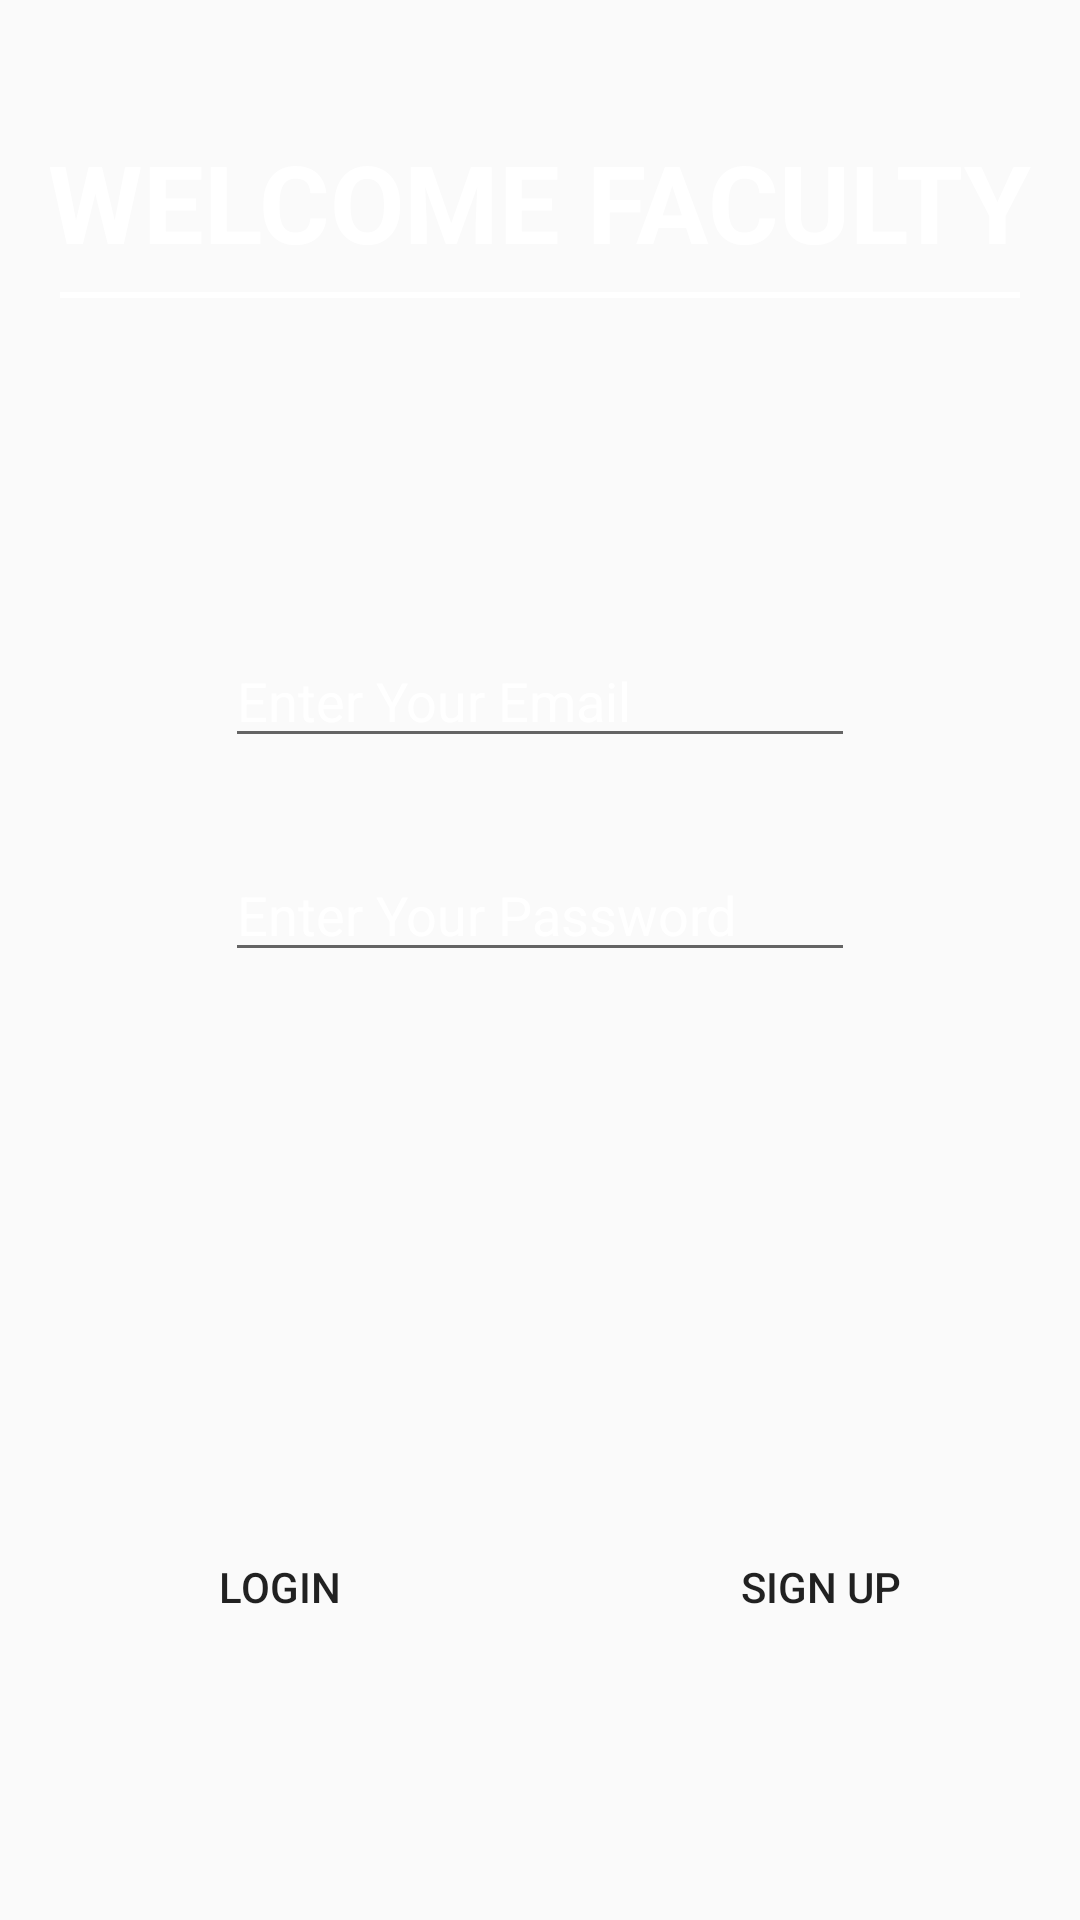

This screen was rendered from an Android layout file. Write that file and the resources it references.
<!-- AndroidManifest.xml: application theme AppTheme -->
<!-- res/layout/activity_faculty_login.xml -->
<?xml version="1.0" encoding="utf-8"?>
<RelativeLayout xmlns:android="http://schemas.android.com/apk/res/android"
    xmlns:app="http://schemas.android.com/apk/res-auto"
    xmlns:tools="http://schemas.android.com/tools"
    android:layout_width="match_parent"
    android:layout_height="match_parent"
    android:background="@drawable/appback"
    tools:context="com.example.example.facultylocator.faculty_login">


    <TextView
        android:id="@+id/head_fac_login"
        android:layout_width="wrap_content"
        android:layout_height="wrap_content"
        android:layout_alignParentTop="true"
        android:layout_centerHorizontal="true"
        android:layout_marginTop="43dp"

        android:text="WELCOME FACULTY"
        android:textColor="#fff"
        android:textAppearance="@style/TextAppearance.AppCompat.Display2"
        android:textSize="36sp"
        android:textStyle="bold" />

    <FrameLayout
        android:layout_width="match_parent"
        android:layout_height="2dp"
        android:layout_below="@id/head_fac_login"
        android:layout_marginEnd="20dp"
        android:layout_marginLeft="20dp"
        android:layout_marginRight="20dp"
        android:layout_marginStart="20dp"
        android:layout_marginTop="6dp"
        android:layout_marginBottom="6dp"
        android:background="@android:color/white" />

    <EditText
        android:id="@+id/et_fac_email"
        android:layout_width="wrap_content"
        android:layout_height="wrap_content"
        android:ems="10"
        android:hint="Enter Your Email"
        android:textColor="#fff"
        android:textColorHint="#fff"
        android:inputType="textEmailAddress"
        android:layout_below="@+id/head_fac_login"
        android:layout_centerHorizontal="true"
        android:layout_marginTop="120sp" />

    <EditText
        android:id="@+id/et_fac_pass"
        android:layout_below="@id/et_fac_email"
        android:layout_width="wrap_content"
        android:layout_height="wrap_content"
        android:ems="10"
        android:textColor="#fff"
        android:textColorHint="#fff"
        android:layout_marginTop="30sp"
        android:hint="Enter Your Password"
        android:inputType="textPassword"
        android:layout_centerHorizontal="true"
       />

    <Button
        android:id="@+id/bu_fac_login"
        android:layout_width="wrap_content"
        android:layout_height="wrap_content"
        android:text="Login"
        android:layout_alignParentBottom="true"
        android:layout_alignLeft="@+id/head_fac_login"
        android:layout_alignStart="@+id/head_fac_login"
        android:layout_marginLeft="33dp"
        android:layout_marginStart="33dp"
        android:background="@drawable/button_layout_white"
        android:layout_marginBottom="87dp" />

    <Button
        android:id="@+id/bu_fac_signup"
        android:layout_width="wrap_content"
        android:layout_height="wrap_content"
        android:text="SIgn Up"
        android:layout_alignBaseline="@+id/bu_fac_login"
        android:layout_alignBottom="@+id/bu_fac_login"
        android:layout_alignRight="@+id/head_fac_login"
        android:layout_alignEnd="@+id/head_fac_login"
        android:layout_marginRight="26dp"
        android:background="@drawable/button_layout_white"
        android:layout_marginEnd="26dp" />

</RelativeLayout>
<!-- resources referenced by this layout -->
<resources>
  <style name="AppTheme" parent="Theme.AppCompat.Light.DarkActionBar">
          
          <item name="colorPrimary">@color/colorPrimary</item>
          <item name="colorPrimaryDark">@color/colorPrimaryDark</item>
          <item name="colorAccent">@color/colorAccent</item>
          <item name="windowActionBar">false</item>
          <item name="windowNoTitle">true</item>
      </style>
  <color name="colorPrimary">#3F51B5</color>
  <color name="colorPrimaryDark">#303F9F</color>
  <color name="colorAccent">#FF4081</color>
</resources>
